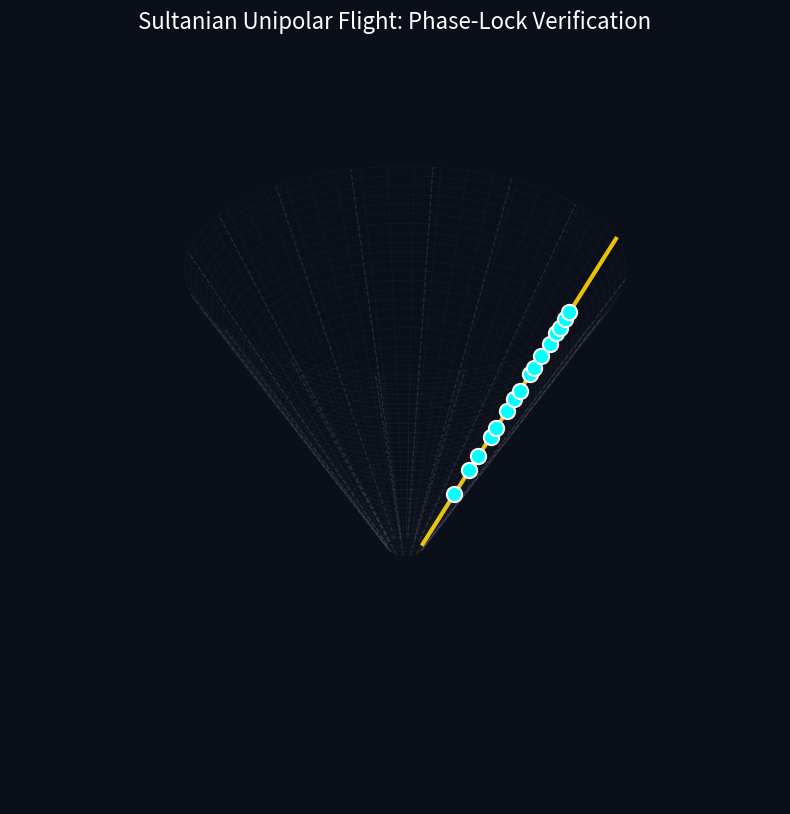

Here is the Python script that generated this plot:
import numpy as np
import matplotlib.pyplot as plt
from matplotlib.animation import FuncAnimation
from mpl_toolkits.mplot3d import Axes3D

# --- Sultanian Constants (Unified 2023-2026) ---
L_OLD = np.pi - np.log(np.pi)
SIGMA = 1.8628
R_GROUND = np.exp(L_OLD)
OCTA_PHASE = 22.5  # The 2023 Lattice Unit

# --- Dataset (First 20 Zeros for the Flight Path) ---
gammas = [14.1347, 21.0220, 25.0109, 30.4249, 32.9351, 37.5862, 40.9187, 43.3271, 
          48.0052, 49.7738, 52.8935, 56.4462, 59.3470, 60.8317, 63.3200, 65.1100]

def generate_unipolar_flight():
    fig = plt.figure(figsize=(12, 10), facecolor='#0b0f19')
    ax = fig.add_subplot(111, projection='3d')
    ax.set_facecolor('#0b0f19')

    # 1. Generate the Conical Manifold (The Shells)
    z_max = L_OLD * (max(gammas) / 4)
    z_surf = np.linspace(0, z_max + 10, 40)
    theta_surf = np.linspace(0, 2*np.pi, 50)
    Z_mesh, THETA_mesh = np.meshgrid(z_surf, theta_surf)
    R_mesh = R_GROUND + SIGMA * Z_mesh
    
    X_mesh = R_mesh * np.cos(THETA_mesh)
    Y_mesh = R_mesh * np.sin(THETA_mesh)
    ax.plot_wireframe(X_mesh, Y_mesh, Z_mesh, color='white', alpha=0.04, linewidth=0.5)

    # 2. Plot the 8-Sector Ghost Rays (2023 Octa-Phase)
    for i in range(16):
        angle = np.radians(i * OCTA_PHASE)
        r_ray = R_GROUND + SIGMA * z_surf
        # Highlight the Active 45-degree ray
        if np.isclose(i * OCTA_PHASE, 45.0):
            ax.plot(r_ray * np.cos(angle), r_ray * np.sin(angle), z_surf, 
                    color='gold', alpha=0.9, linewidth=3, label='Active 45° Resonance')
        else:
            ax.plot(r_ray * np.cos(angle), r_ray * np.sin(angle), z_surf, 
                    color='white', alpha=0.1, linewidth=1, linestyle='--')

    # 3. Plot the Zeros (Locked on 45°)
    theta_fixed = np.radians(45)
    zeros_x, zeros_y, zeros_z = [], [], []
    for g in gammas:
        z_n = L_OLD * (g / 4)
        r_n = R_GROUND + SIGMA * z_n
        zeros_x.append(r_n * np.cos(theta_fixed))
        zeros_y.append(r_n * np.sin(theta_fixed))
        zeros_z.append(z_n)
    
    scatter = ax.scatter(zeros_x, zeros_y, zeros_z, color='#00FFFF', s=120, 
                         edgecolors='white', linewidth=1.5, depthshade=False, alpha=1)

    # 4. Flight Animation Logic
    ax.set_axis_off()
    
    def update(frame):
        # Camera follows the ray expansion
        current_z = (frame / 150) * z_max
        current_r = R_GROUND + SIGMA * current_z
        
        # Adjust view for dynamic flight perspective
        ax.view_init(elev=20 + np.sin(frame/30)*10, azim=30 + (frame/2)) 
        
        # Center the view on the current height to simulate "flying up"
        ax.set_zlim(current_z - 10, current_z + 30)
        return scatter,

    ani = FuncAnimation(fig, update, frames=300, interval=50, blit=False)
    plt.title("Sultanian Unipolar Flight: Phase-Lock Verification", color='white', fontsize=16, pad=-20)
    
    print("Sultanian Flight Engine Active. Displaying Manifold...")
    plt.show()

if __name__ == "__main__":
    generate_unipolar_flight()
